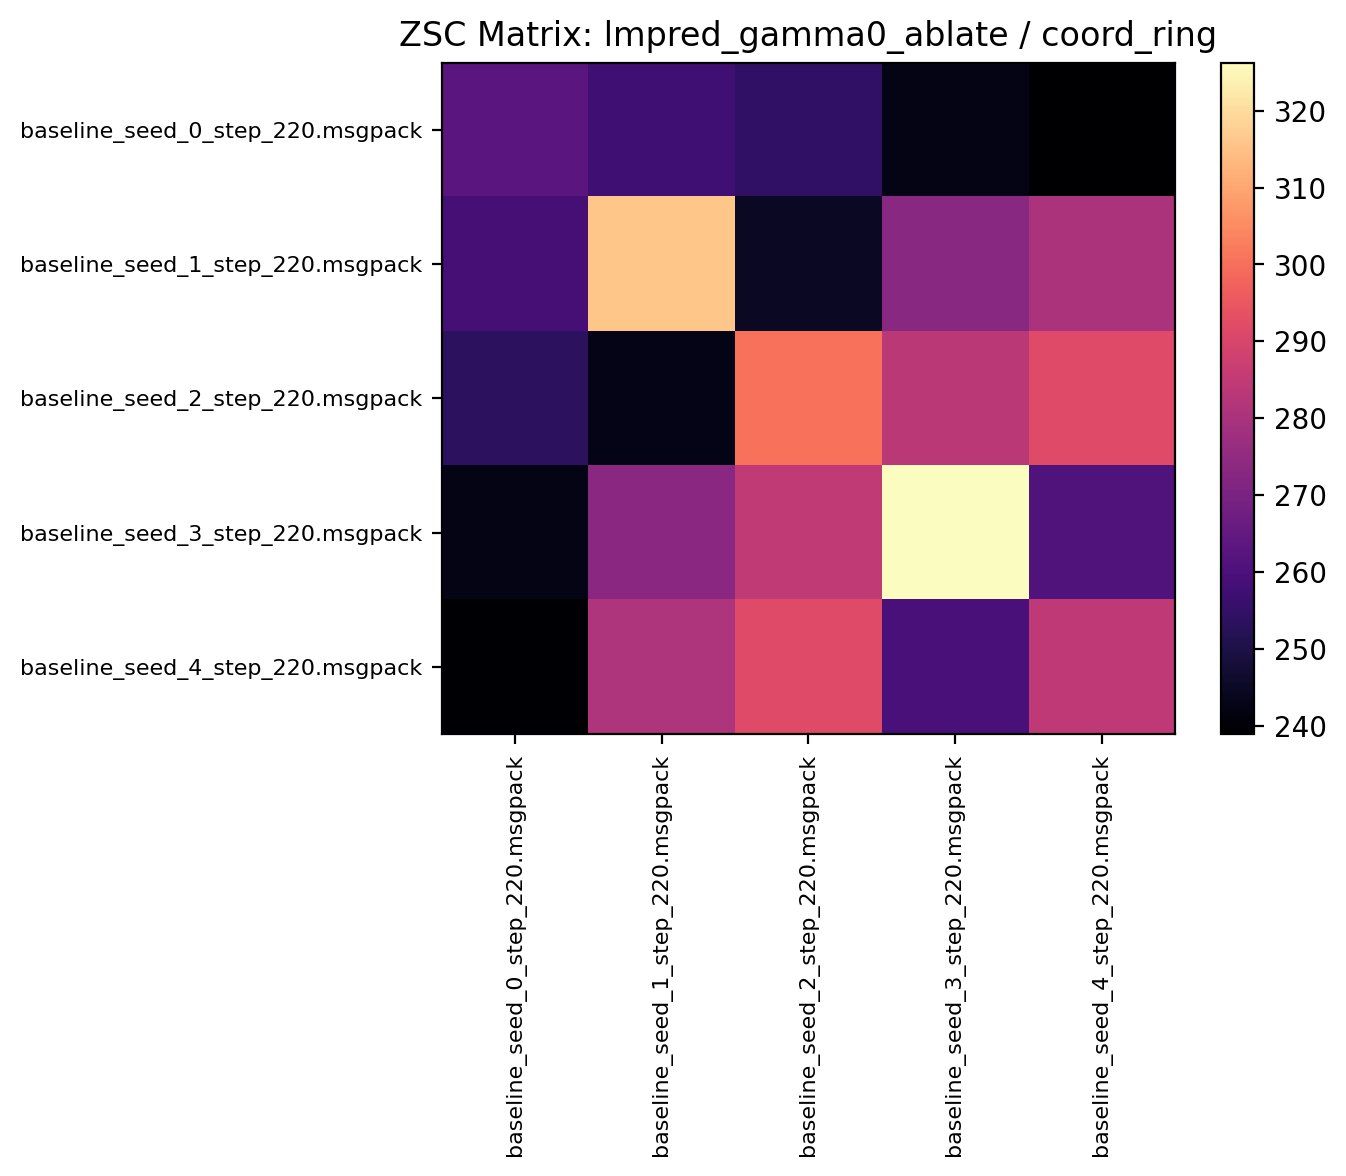

The table this chart was drawn from, first rows:
262.926544, 257.431244, 254.546875, 242.531250, 238.909363
258.6, 315.9, 245, 273.3, 280.3
253.5, 242.7, 300.6, 283.8, 291.8
242.4, 273.4, 284.7, 326.3, 260.8
239.3, 281, 291.6, 259.6, 284.5
